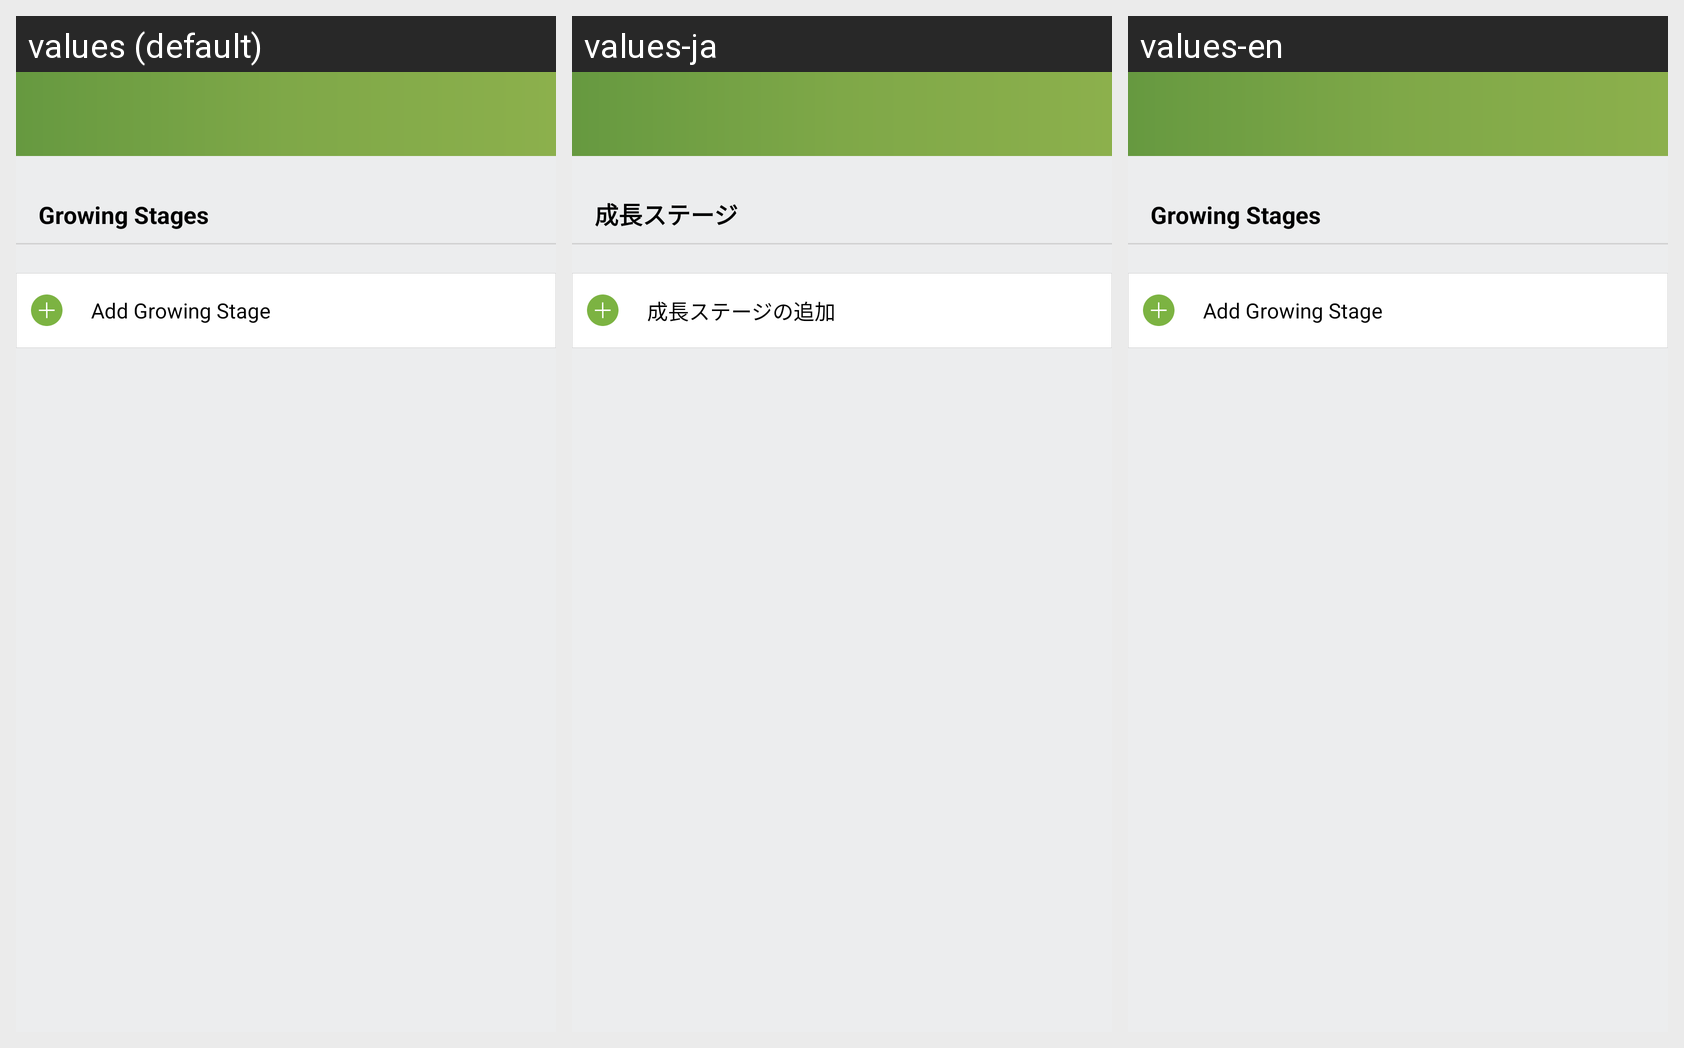

This grid shows one Android layout under several languages. Give, for every string resource on the screen, its name, the default text and each shown locale's text.
Android screen res/layout/activity_select_current_stage.xml rendered under 3 locales, left to right: values (default), values-ja, values-en. Device: Nexus 5 (rendered at 1080×1920; each locale shown at half size, 540×960, under a caption strip naming it); theme AppTheme.
Strings drawn on this screen, with the default value and each locale's value (text and hints the layout hard-codes, and strings that could not be matched under every locale, appear in the picture but are not listed):

growing_stages
  values: Growing Stages
  values-ja: 成長ステージ
  values-en: Growing Stages

add_growing_stage
  values: Add Growing Stage
  values-ja: 成長ステージの追加
  values-en: Add Growing Stage
